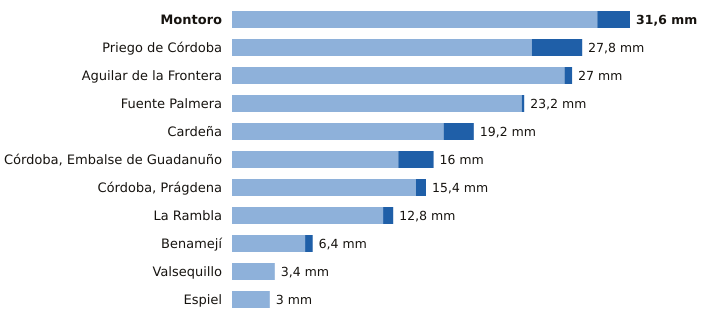

The file beside this chart, header and first rows:
estacion, provincia, indicativo, mm_6_dias_anteriores, mm_hoy, mm_7_dias, horas_de_hoy
Montoro, Córdoba, 5361X, 29.0, 2.6, 31.6, 8
Priego de Córdoba, Córdoba, 5412X, 23.8, 4.0, 27.8, 9
Aguilar de la Frontera, Córdoba, 5624X, 26.4, 0.6, 27.0, 8
Fuente Palmera, Córdoba, 5470, 23.0, 0.2, 23.2, 8
Cardeña, Córdoba, 5346X, 16.8, 2.4, 19.2, 8
Córdoba, Embalse de Guadanuño, Córdoba, 5394X, 13.2, 2.8, 16.0, 9
Córdoba, Prágdena, Córdoba, 5429X, 14.6, 0.8, 15.4, 9
La Rambla, Córdoba, 5625X, 12.0, 0.8, 12.8, 8
Benamejí, Córdoba, 5598X, 5.8, 0.6, 6.4, 9
Valsequillo, Córdoba, 4263X, 3.4, 0.0, 3.4, 8
Espiel, Córdoba, 5459X, 3.0, 0.0, 3.0, 8
